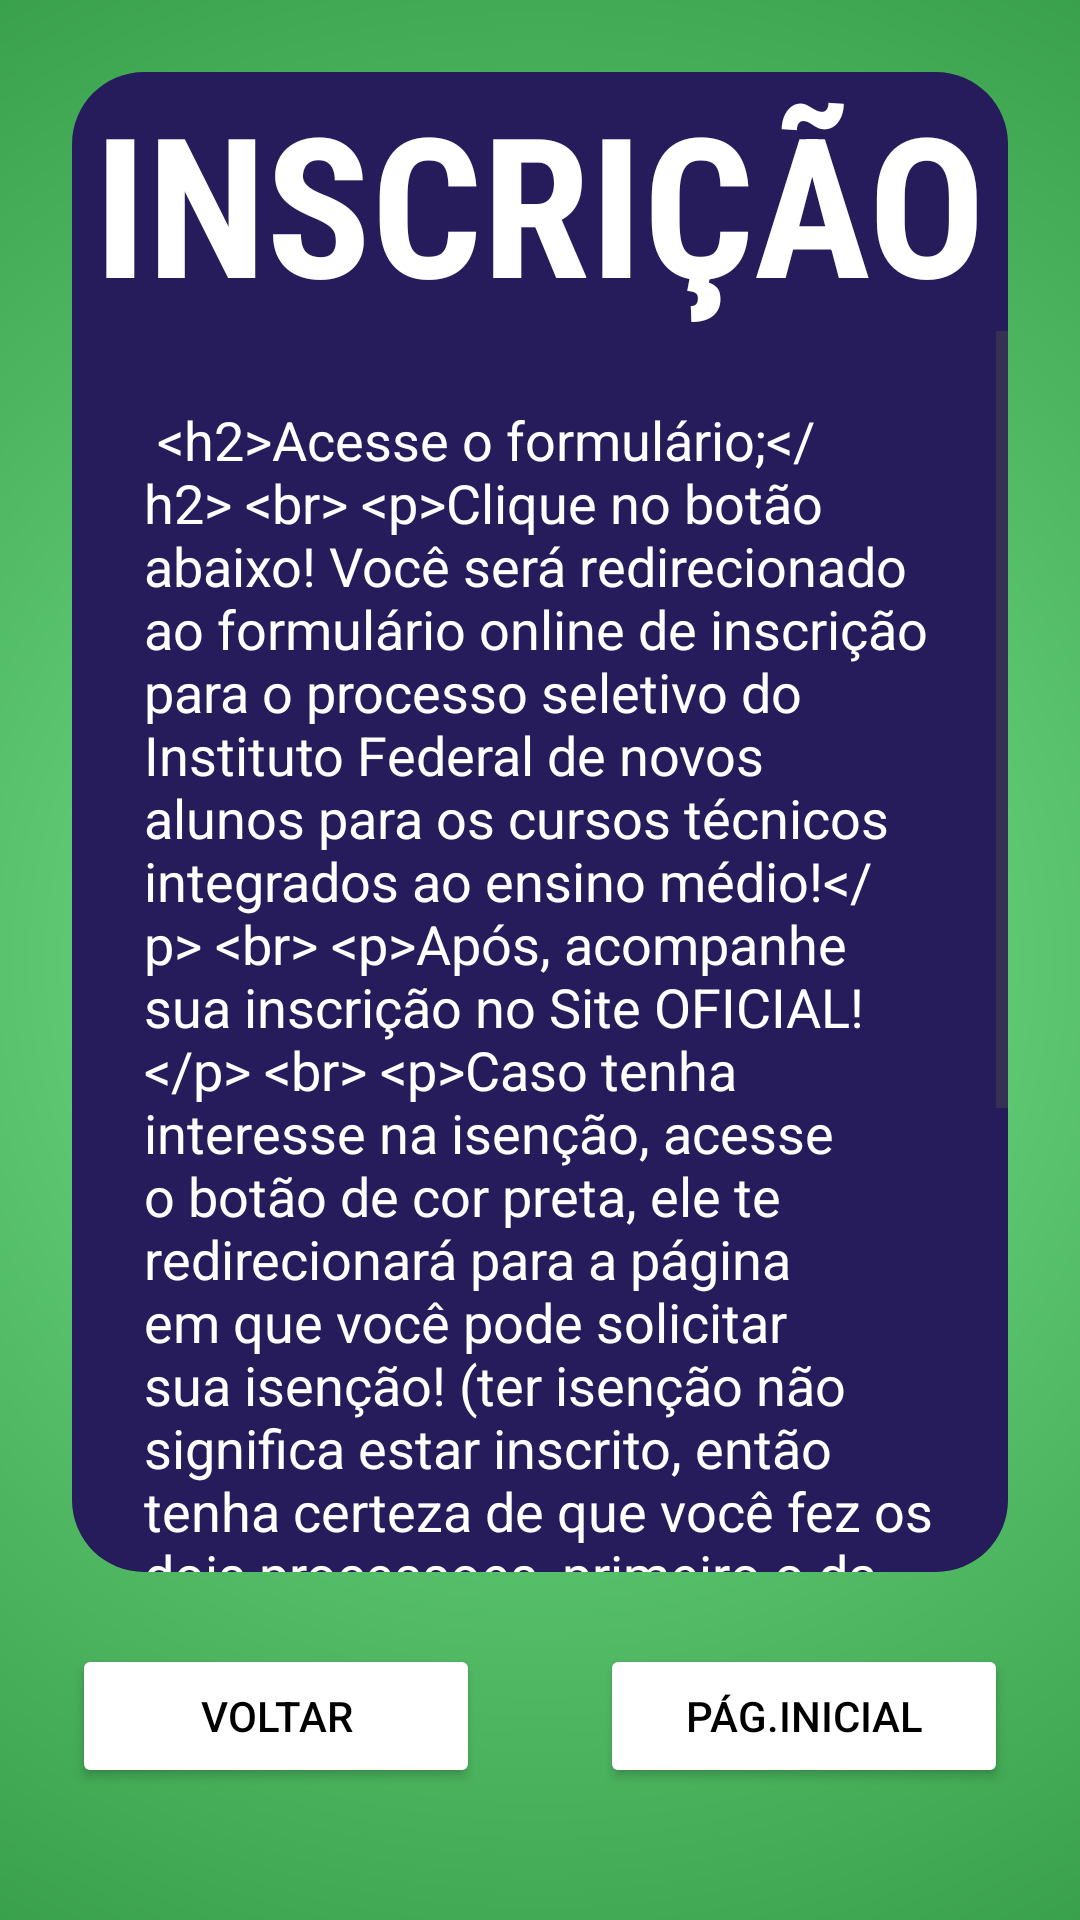

The Android layout XML behind this screen, and the referenced resources:
<!-- AndroidManifest.xml: application theme Theme.InteresseIFRS -->
<!-- res/layout/activity_proc_formulario_isencao.xml -->
<?xml version="1.0" encoding="utf-8"?>
<androidx.constraintlayout.widget.ConstraintLayout xmlns:android="http://schemas.android.com/apk/res/android"
    xmlns:app="http://schemas.android.com/apk/res-auto"
    xmlns:tools="http://schemas.android.com/tools"
    android:id="@+id/main"
    android:layout_width="match_parent"
    android:layout_height="match_parent"
    android:background="@drawable/background"
    tools:context=".Proc_FormularioIsencao">

    
    <androidx.constraintlayout.widget.ConstraintLayout
        android:id="@+id/header_view"
        android:layout_width="0dp"
        android:layout_height="500dp"
        android:layout_marginStart="24dp"
        android:layout_marginTop="24dp"
        android:layout_marginEnd="24dp"
        android:background="@drawable/shape_layout"
        app:layout_constraintEnd_toEndOf="parent"
        app:layout_constraintStart_toStartOf="parent"
        app:layout_constraintTop_toTopOf="parent">

        
        <TextView
            android:id="@+id/txt_inscricao"
            android:layout_width="0dp"
            android:layout_height="wrap_content"
            android:ellipsize="end"
            android:fontFamily="sans-serif-condensed"
            android:gravity="center"
            android:maxLines="1"
            android:text="INSCRIÇÃO"
            android:textColor="#FFFFFF"
            android:textSize="65sp"
            android:textStyle="bold"
            app:layout_constraintTop_toTopOf="parent"
            app:layout_constraintEnd_toEndOf="parent"
            app:layout_constraintStart_toStartOf="parent"/>

        
        <ScrollView
            android:id="@+id/scroll_view"
            android:layout_width="match_parent"
            android:layout_height="0dp"
            app:layout_constraintTop_toBottomOf="@id/txt_inscricao"
            app:layout_constraintBottom_toBottomOf="parent">

            <LinearLayout
                android:layout_width="match_parent"
                android:layout_height="wrap_content"
                android:orientation="vertical"
                android:padding="24dp">

                <TextView
                    android:id="@+id/desc_fazerinscricao"
                    android:layout_width="match_parent"
                    android:layout_height="wrap_content"
                    android:fontFamily="sans-serif"
                    android:gravity="start"
                    android:paddingBottom="10dp"
                    android:text="@string/como_fazer_inscrição"
                    android:textColor="#FFFFFF"
                    android:textSize="18sp"/>

                <Button
                    android:id="@+id/form_inscricao_site"
                    android:layout_width="match_parent"
                    android:layout_height="wrap_content"
                    android:backgroundTint="@color/white"
                    android:textColor="@color/black"
                    android:onClick="form_inscricao_site"
                    android:text="Acesse o Formulário de inscrição aqui!" />

                <Button
                    android:id="@+id/form_acompanhamento"
                    android:layout_width="match_parent"
                    android:layout_height="wrap_content"
                    android:backgroundTint="@color/white"
                    android:textColor="@color/black"
                    android:onClick="form_acompanhamento"
                    android:text="Acompanhe aqui!" />

                <Button
                    android:id="@+id/acesse_isencao"
                    android:layout_width="match_parent"
                    android:layout_height="wrap_content"
                    android:backgroundTint="@color/black"
                    android:textColor="@color/white"
                    android:onClick="acesse_isencao"
                    android:text="Solicite a Isenção do valor da prova!" />
            </LinearLayout>

        </ScrollView>

    </androidx.constraintlayout.widget.ConstraintLayout>

    
    <LinearLayout
        android:id="@+id/action_buttons"
        android:layout_width="0dp"
        android:layout_height="wrap_content"
        android:layout_margin="24dp"
        android:orientation="horizontal"
        app:layout_constraintTop_toBottomOf="@id/header_view"
        app:layout_constraintStart_toStartOf="parent"
        app:layout_constraintEnd_toEndOf="parent">

        <Button
            android:id="@+id/voltar"
            android:layout_width="0dp"
            android:layout_height="wrap_content"
            android:layout_weight="1"
            android:backgroundTint="@color/white"
            android:textColor="@color/black"
            android:onClick="voltar"
            android:layout_marginRight="20dp"
            android:text="Voltar" />

        <Button
            android:id="@+id/home"
            android:layout_width="0dp"
            android:layout_height="wrap_content"
            android:layout_weight="1"
            android:backgroundTint="@color/white"
            android:textColor="@color/black"
            android:onClick="home"
            android:layout_marginLeft="20dp"
            android:text="Pág.Inicial" />
    </LinearLayout>

</androidx.constraintlayout.widget.ConstraintLayout>
<!-- resources referenced by this layout -->
<resources>
  <color name="black">#000000</color>
  <color name="white">#ffffff</color>
  <!-- drawable background (drawable) -->
  <?xml version="1.0" encoding="utf-8"?>
  <shape xmlns:android="http://schemas.android.com/apk/res/android">
      <gradient
          android:type="radial"
          android:gradientRadius="400dp"
          android:centerX="0.5"
          android:centerY="0.5"
          android:startColor="#79E48D"
          android:endColor="#349a46"/>
  </shape>
  <!-- drawable shape_layout (drawable) -->
  <?xml version="1.0" encoding="utf-8"?>
  <layer-list xmlns:android="http://schemas.android.com/apk/res/android">
      <item>
          <shape android:shape="rectangle">
              <solid android:color="#261B5B"/>
              <corners android:radius="24dp"/>
          </shape>
      </item>
  </layer-list>
  <style name="Theme.InteresseIFRS" parent="Base.Theme.InteresseIFRS" />
  <style name="Base.Theme.InteresseIFRS" parent="Theme.Material3.DayNight.NoActionBar">
          
          
      </style>
</resources>
